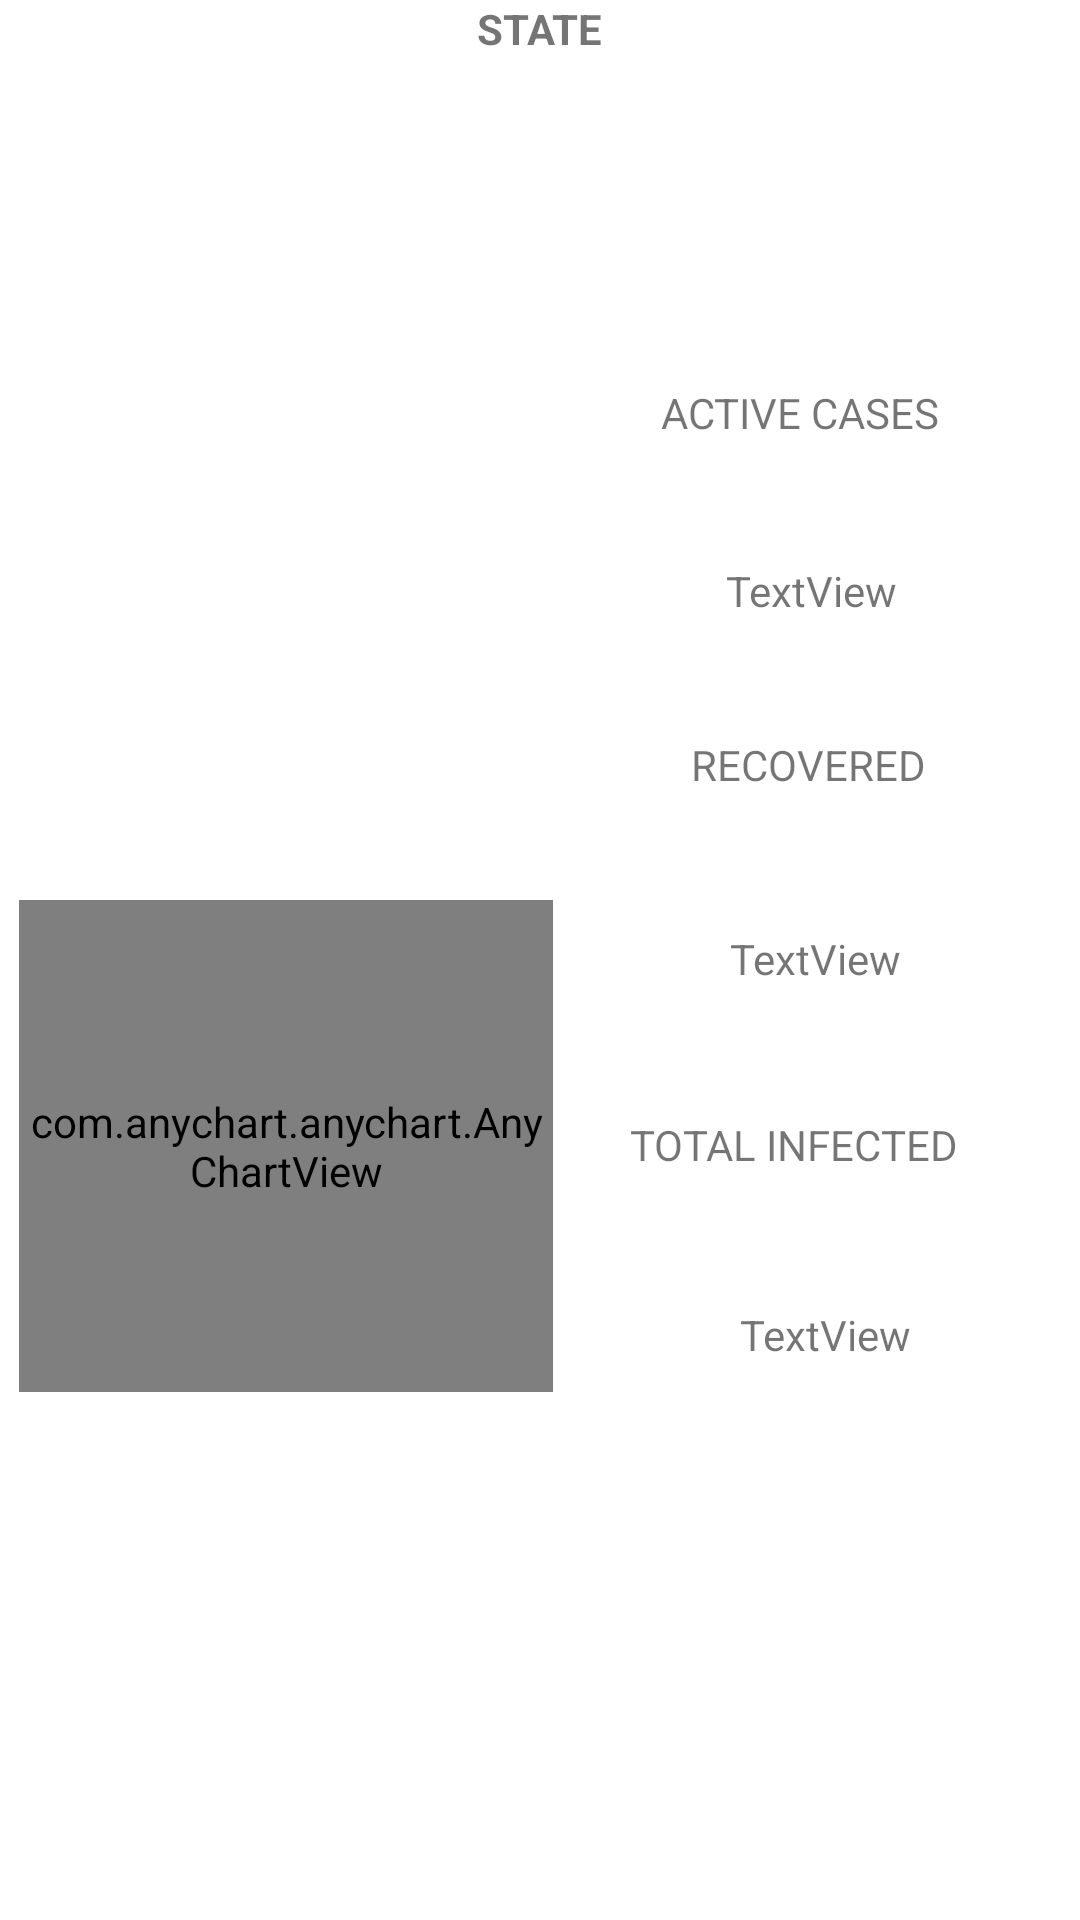

This screen was rendered from an Android layout file. Write that file and the resources it references.
<!-- AndroidManifest.xml: application theme Theme.Cosecv3 -->
<!-- res/layout/item.xml -->
<?xml version="1.0" encoding="utf-8"?>
<androidx.constraintlayout.widget.ConstraintLayout xmlns:android="http://schemas.android.com/apk/res/android"
    xmlns:app="http://schemas.android.com/apk/res-auto"
    xmlns:tools="http://schemas.android.com/tools"
    android:layout_width="match_parent"
    android:layout_height="match_parent">

    <TextView
        android:id="@+id/state"
        android:layout_width="278dp"
        android:layout_height="26dp"
        android:text="STATE"
        android:textAlignment="center"
        android:textStyle="bold"
        app:layout_constraintBottom_toBottomOf="parent"
        app:layout_constraintEnd_toEndOf="parent"
        app:layout_constraintHorizontal_bias="0.496"
        app:layout_constraintStart_toStartOf="parent"
        app:layout_constraintTop_toTopOf="parent"
        app:layout_constraintVertical_bias="0.0" />

    <TextView
        android:id="@+id/textView9"
        android:layout_width="135dp"
        android:layout_height="19dp"
        android:text="     ACTIVE CASES"

        app:layout_constraintBottom_toBottomOf="parent"
        app:layout_constraintEnd_toEndOf="parent"
        app:layout_constraintHorizontal_bias="0.905"
        app:layout_constraintStart_toStartOf="parent"
        app:layout_constraintTop_toTopOf="parent"
        app:layout_constraintVertical_bias="0.206" />

    <TextView
        android:id="@+id/AC"
        android:layout_width="133dp"
        android:layout_height="22dp"
        android:gravity="center"
        android:text="TextView"
        app:layout_constraintBottom_toBottomOf="parent"
        app:layout_constraintEnd_toEndOf="parent"
        app:layout_constraintHorizontal_bias="0.899"
        app:layout_constraintStart_toStartOf="parent"
        app:layout_constraintTop_toTopOf="parent"
        app:layout_constraintVertical_bias="0.301" />

    <TextView
        android:id="@+id/textView19"
        android:layout_width="130dp"
        android:layout_height="14dp"
        android:text="    NEW DECEASED"
        app:layout_constraintBottom_toBottomOf="parent"
        app:layout_constraintEnd_toEndOf="parent"
        app:layout_constraintHorizontal_bias="0.0"
        app:layout_constraintStart_toStartOf="parent"
        app:layout_constraintTop_toTopOf="parent"
        app:layout_constraintVertical_bias="0.482" />

    <TextView
        android:id="@+id/textView20"
        android:layout_width="124dp"
        android:layout_height="22dp"
        android:text="      RECOVERED"
        app:layout_constraintBottom_toBottomOf="parent"
        app:layout_constraintEnd_toEndOf="parent"
        app:layout_constraintHorizontal_bias="0.891"
        app:layout_constraintStart_toStartOf="parent"
        app:layout_constraintTop_toTopOf="parent"
        app:layout_constraintVertical_bias="0.397" />

    <TextView
        android:id="@+id/ND"
        android:layout_width="137dp"
        android:layout_height="22dp"
        android:layout_marginTop="4dp"
        android:gravity="center"
        android:text="TextView"
        app:layout_constraintBottom_toBottomOf="parent"
        app:layout_constraintEnd_toEndOf="parent"
        app:layout_constraintHorizontal_bias="0.029"
        app:layout_constraintStart_toStartOf="parent"
        app:layout_constraintTop_toTopOf="parent"
        app:layout_constraintVertical_bias="0.568" />

    <TextView
        android:id="@+id/textView22"
        android:layout_width="147dp"
        android:layout_height="19dp"
        android:text="   TOTAL INFECTED"
        app:layout_constraintBottom_toBottomOf="parent"
        app:layout_constraintEnd_toEndOf="parent"
        app:layout_constraintHorizontal_bias="0.939"
        app:layout_constraintStart_toStartOf="parent"
        app:layout_constraintTop_toTopOf="parent"
        app:layout_constraintVertical_bias="0.599" />

    <TextView
        android:id="@+id/REC"
        android:layout_width="125dp"
        android:layout_height="22dp"
        android:layout_marginTop="9dp"
        android:gravity="center"
        android:text="TextView"
        app:layout_constraintBottom_toBottomOf="parent"
        app:layout_constraintEnd_toEndOf="parent"
        app:layout_constraintHorizontal_bias="0.891"
        app:layout_constraintStart_toStartOf="parent"
        app:layout_constraintTop_toTopOf="parent"
        app:layout_constraintVertical_bias="0.492" />

    <TextView
        android:id="@+id/TI"
        android:layout_width="144dp"
        android:layout_height="22dp"
        android:layout_marginTop="11dp"
        android:gravity="center"
        android:text="TextView"
        app:layout_constraintBottom_toBottomOf="parent"
        app:layout_constraintEnd_toEndOf="parent"
        app:layout_constraintHorizontal_bias="0.94"
        app:layout_constraintStart_toStartOf="parent"
        app:layout_constraintTop_toTopOf="parent"
        app:layout_constraintVertical_bias="0.697" />

    <com.anychart.anychart.AnyChartView
        android:id="@+id/any_chart_view"
        android:layout_width="178dp"
        android:layout_height="164dp"
        app:layout_constraintBottom_toBottomOf="parent"
        app:layout_constraintEnd_toEndOf="parent"
        app:layout_constraintHorizontal_bias="0.035"
        app:layout_constraintStart_toStartOf="parent"
        app:layout_constraintTop_toTopOf="parent"
        app:layout_constraintVertical_bias="0.63" />
</androidx.constraintlayout.widget.ConstraintLayout>
<!-- resources referenced by this layout -->
<resources>
  <style name="Theme.Cosecv3" parent="Theme.MaterialComponents.DayNight.DarkActionBar">
          
          <item name="colorPrimary">@color/purple_500</item>
          <item name="colorPrimaryVariant">@color/purple_700</item>
          <item name="colorOnPrimary">@color/white</item>
          
          <item name="colorSecondary">@color/teal_200</item>
          <item name="colorSecondaryVariant">@color/teal_700</item>
          <item name="colorOnSecondary">@color/black</item>
          
          <item name="android:statusBarColor" tools:targetApi="l">?attr/colorPrimaryVariant</item>
          
      </style>
  <!-- not gathered from this repository: default colours our renderer supplied (Android Studio template values) -->
  <color name="purple_500">#FF6200EE</color>
  <color name="purple_700">#FF3700B3</color>
  <color name="teal_200">#FF03DAC5</color>
  <color name="teal_700">#FF018786</color>
  <color name="black">#FF000000</color>
  <color name="white">#FFFFFFFF</color>
</resources>
